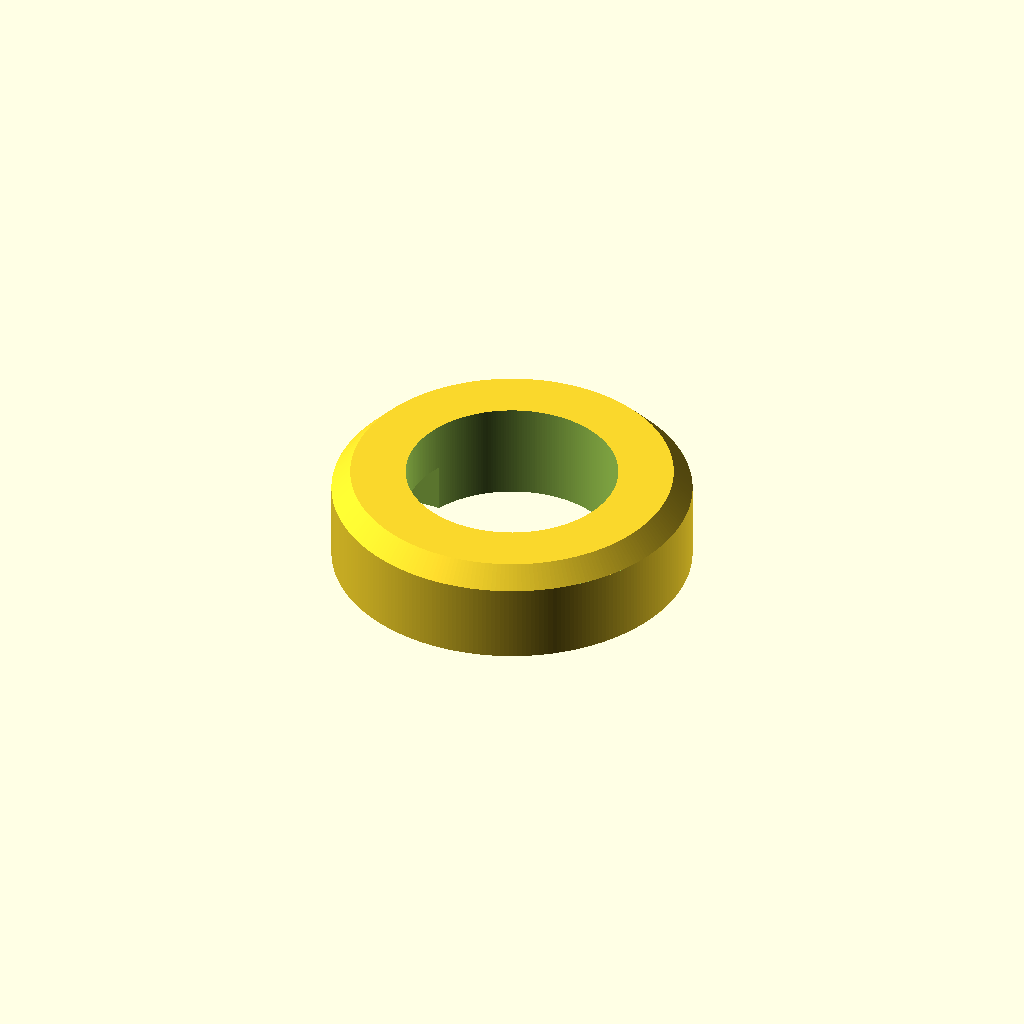
Cell 1 — every parameter at its default value.
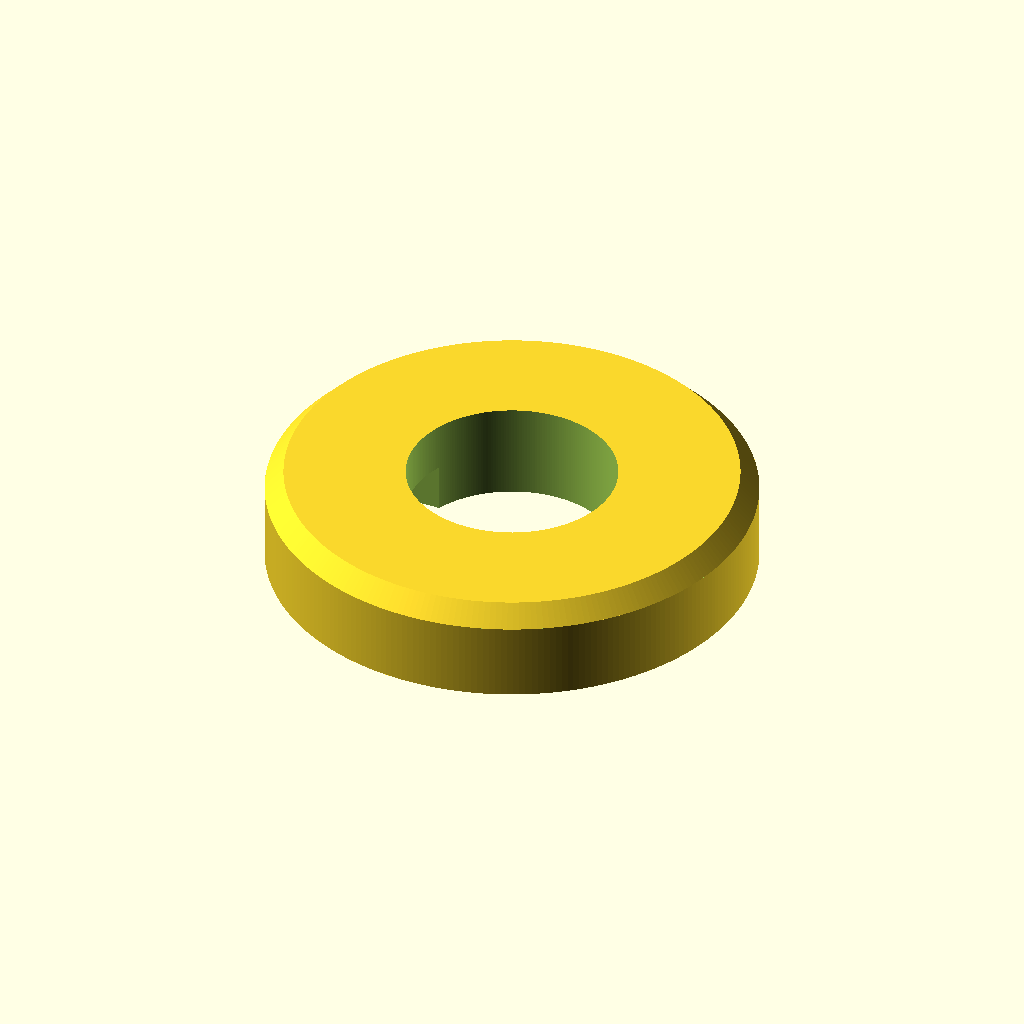
Cell 2: the same model with outer_diameter = 50.
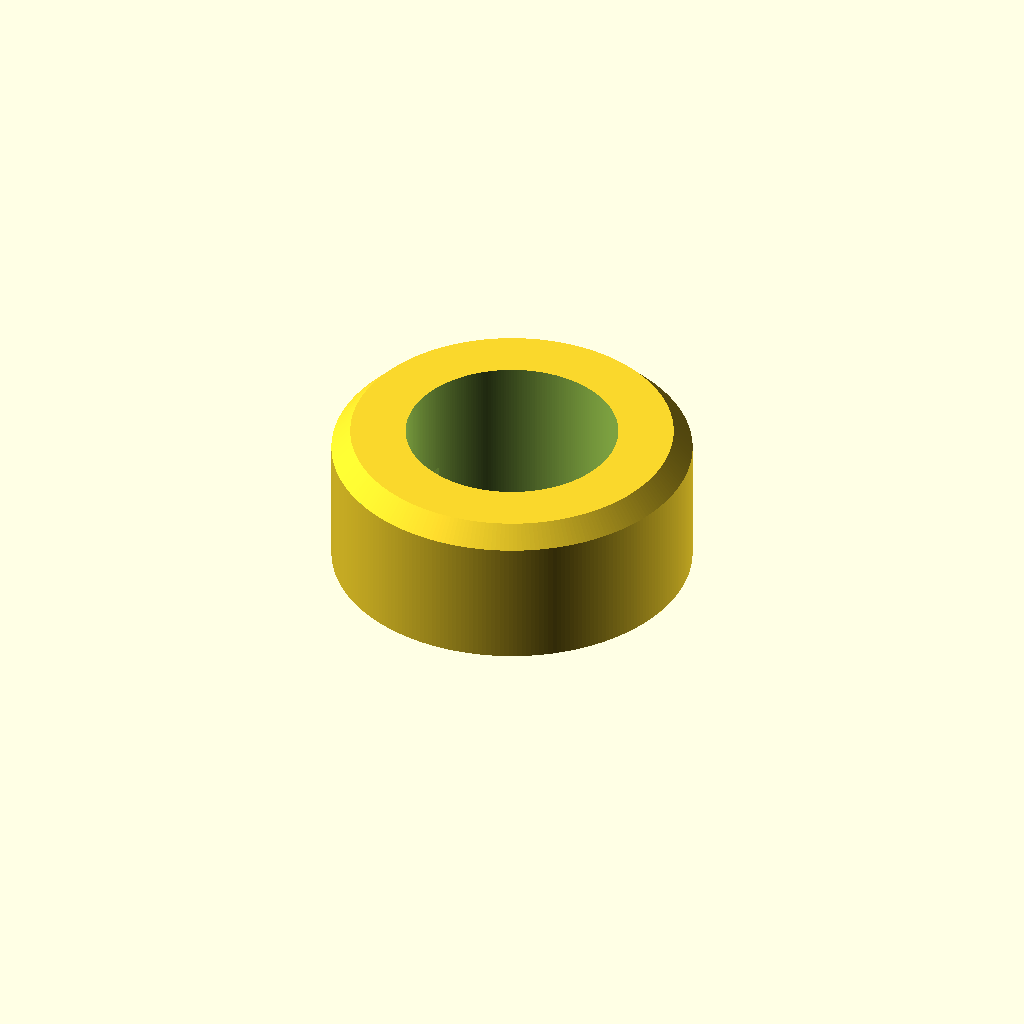
Cell 3: the same model with height = 15.
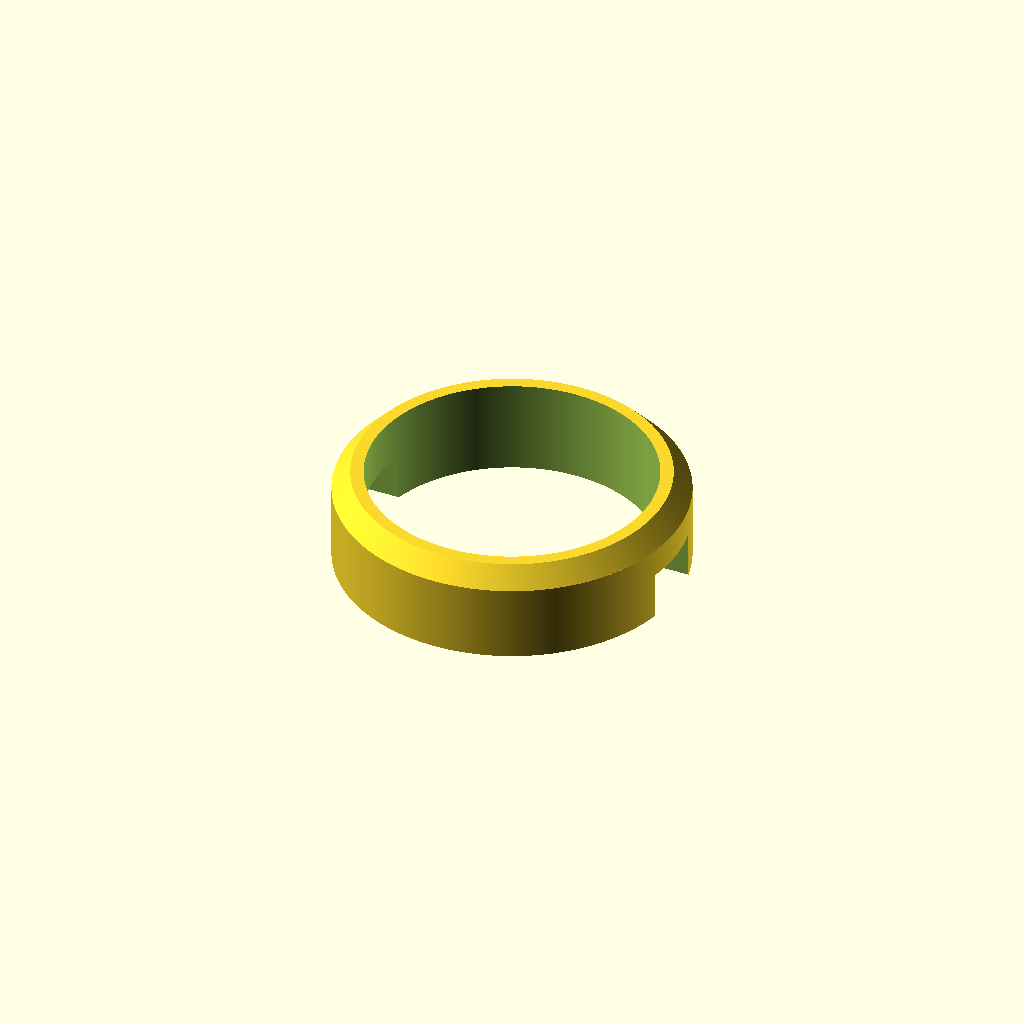
Cell 4: hole_diameter = 30 (everything else at default).
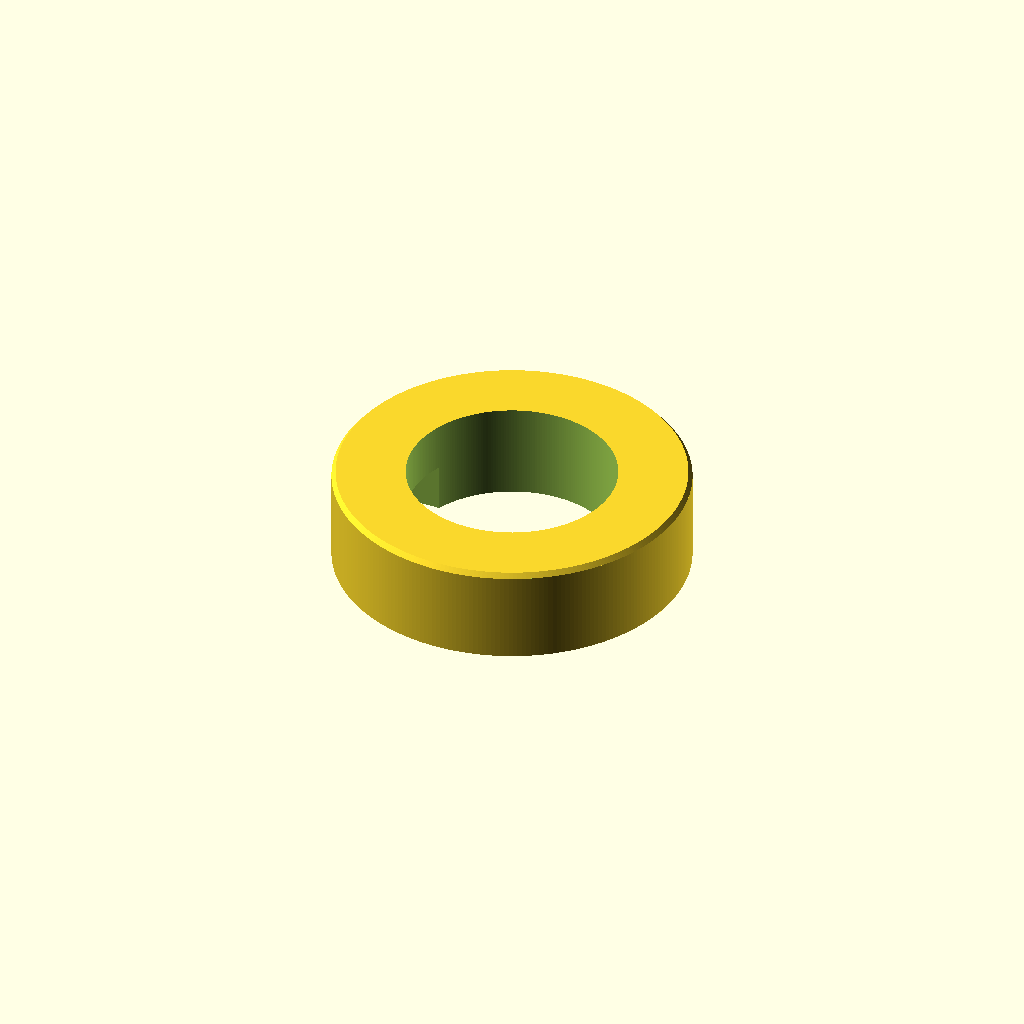
Cell 5 — chamfer set to 0.5, the other parameters unchanged.
All cells are drawn from one camera (rotation 55°, 0°, 25°, orthographic, colour scheme Cornfield), so only the parameter changes between them.
Source of the model, deck-chair-feet/deck-chair-feet.scad:
// Deck Chair Feet
// A cylindrical foot cap with center hole and chamfered edge

// Parameters
outer_diameter = 36.5;  // [30:50] Outer diameter in mm
height = 10;           // [5:15] Height in mm
hole_diameter = 21.5;   // [15:30] Center hole diameter in mm
chamfer = 2;          // [0.5:3] Chamfer size in mm
notch_width = 8;      // [5:12] Screwdriver notch width in mm
notch_depth = 4;      // [2:6] Screwdriver notch depth in mm
notch_height = 5;     // [2:7] Screwdriver notch height in mm

// Model
difference() {
    cylinder(h = height, d = outer_diameter, $fn = 256);

    // Center hole
    translate([0, 0, -0.1])
        cylinder(h = height + 0.2, d = hole_diameter, $fn = 256);

    // Top outer chamfer
    translate([0, 0, height - chamfer])
        difference() {
            cylinder(h = chamfer + 0.1, d = outer_diameter + 0.2, $fn = 256);
            cylinder(h = chamfer + 0.1, d1 = outer_diameter, d2 = outer_diameter - chamfer * 2, $fn = 256);
        }

    // Screwdriver notches open to inside hole
    for (angle = [0, 180]) {
        rotate([0, 0, angle])
            translate([0, -notch_width / 2, -0.1])
                cube([hole_diameter / 2 + notch_depth, notch_width, notch_height + 0.1]);
    }
}
Parameter table extracted from the source (name, type, default, range or options):
outer_diameter: number, default 36.5, range 30 to 50
height: number, default 10, range 5 to 15
hole_diameter: number, default 21.5, range 15 to 30
chamfer: number, default 2, range 0.5 to 3
notch_width: number, default 8, range 5 to 12
notch_depth: number, default 4, range 2 to 6
notch_height: number, default 5, range 2 to 7
